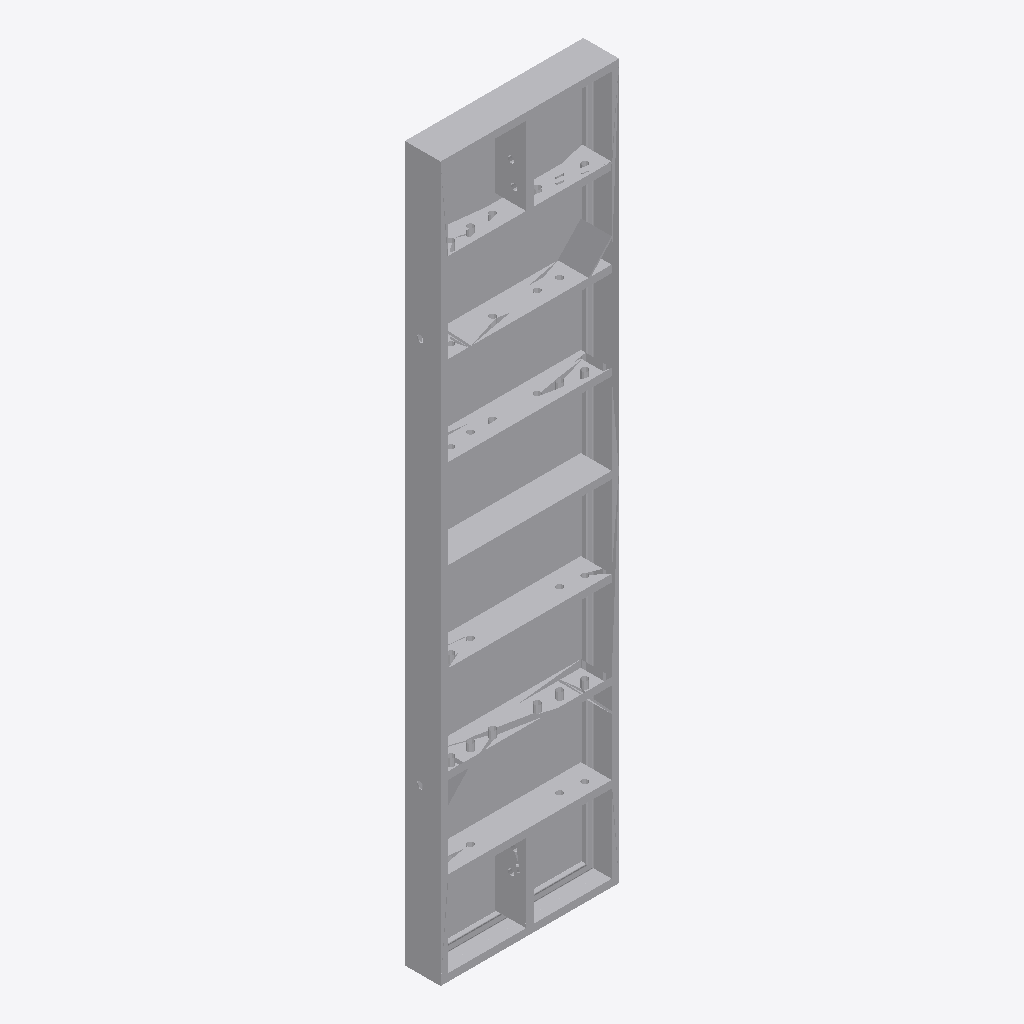
Isometric view of an IFC building model (IFC-SPF (STEP), schema IFC2X3, length unit millimetre), seen from the south-west, elements coloured by IFC class: 2 other elements (light grey).
Extent 0.001 m × 0.000 m × 0.002 m (x, y, z). Elements (2): 2 IfcBuildingElementProxy.

HEADER;
FILE_DESCRIPTION(('ViewDefinition [CoordinationView_V2.0, FMHandOverAddonView, ConceptDesignBIM_2010]','ExchangeRequirement[Architecture]'),'2;1');
FILE_NAME('','2026-10-07T14:51:00',('godoyj'),('',''),'The EXPRESS Data Manager Version 5.02.0110.07 : ','AutoCAD Architecture 2023 - English Build 8.5.50','');
FILE_SCHEMA(('IFC2X3'));
ENDSEC;
DATA;
#1=IFCPROJECT('0PW4TR_Wk3GOyiORh91u5E',#41,'Desing',$,$,'24604242',$,(#7),#20);
#56=IFCBUILDING('3w2nc0Wq4iZs6woGU1Jbj7',#41,'24604242',$,$,#65,$,$,.ELEMENT.,0.0,0.0,$);
#4603=IFCBUILDINGELEMENTPROXY('23ZonXkia7WG00000000jO',#41,$,$,$,#4605,#4610,$,$);
#132=IFCBUILDINGELEMENTPROXY('23ZonXkia7WG00000000Xf',#41,$,$,$,#149,#155,$,$);
ENDSEC;
